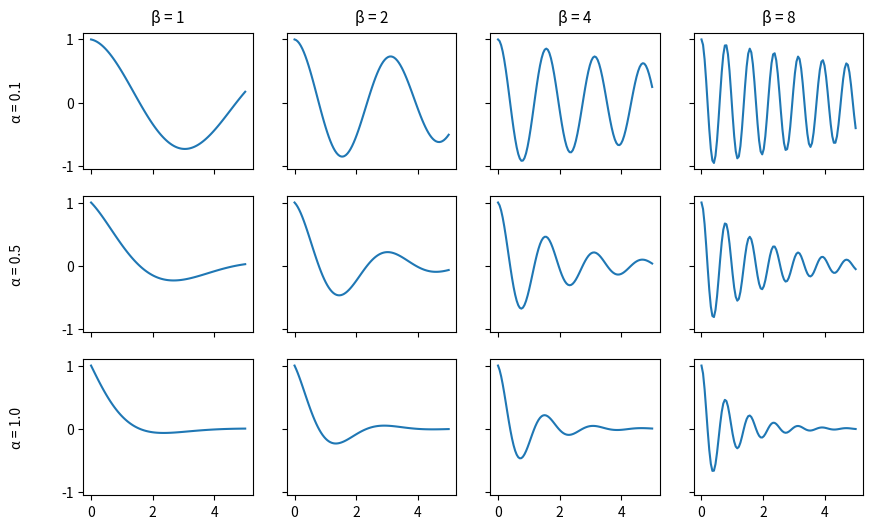

This chart was generated by the following Python code:
# Row and column headers on a grid of plots (annotate on the outer axes), for parameter sweeps.
import numpy as np
import matplotlib.pyplot as plt

alphas = [0.1, 0.5, 1.0]
betas = [1, 2, 4, 8]
x = np.linspace(0, 5, 100)
fig, axs = plt.subplots(len(alphas), len(betas), figsize=(10, 6), sharex=True, sharey=True)
for i, a in enumerate(alphas):
    for j, b in enumerate(betas):
        axs[i, j].plot(x, np.exp(-a * x) * np.cos(b * x))
for ax, b in zip(axs[0], betas):
    ax.annotate(f"β = {b}", xy=(0.5, 1.05), xycoords="axes fraction", ha="center", va="bottom", fontsize=11)
for ax, a in zip(axs[:, 0], alphas):
    ax.annotate(f"α = {a}", xy=(-0.35, 0.5), xycoords="axes fraction", ha="right", va="center", rotation=90)
fig.subplots_adjust(left=0.12)
print(axs.shape)
fig.savefig("sweep.png")
